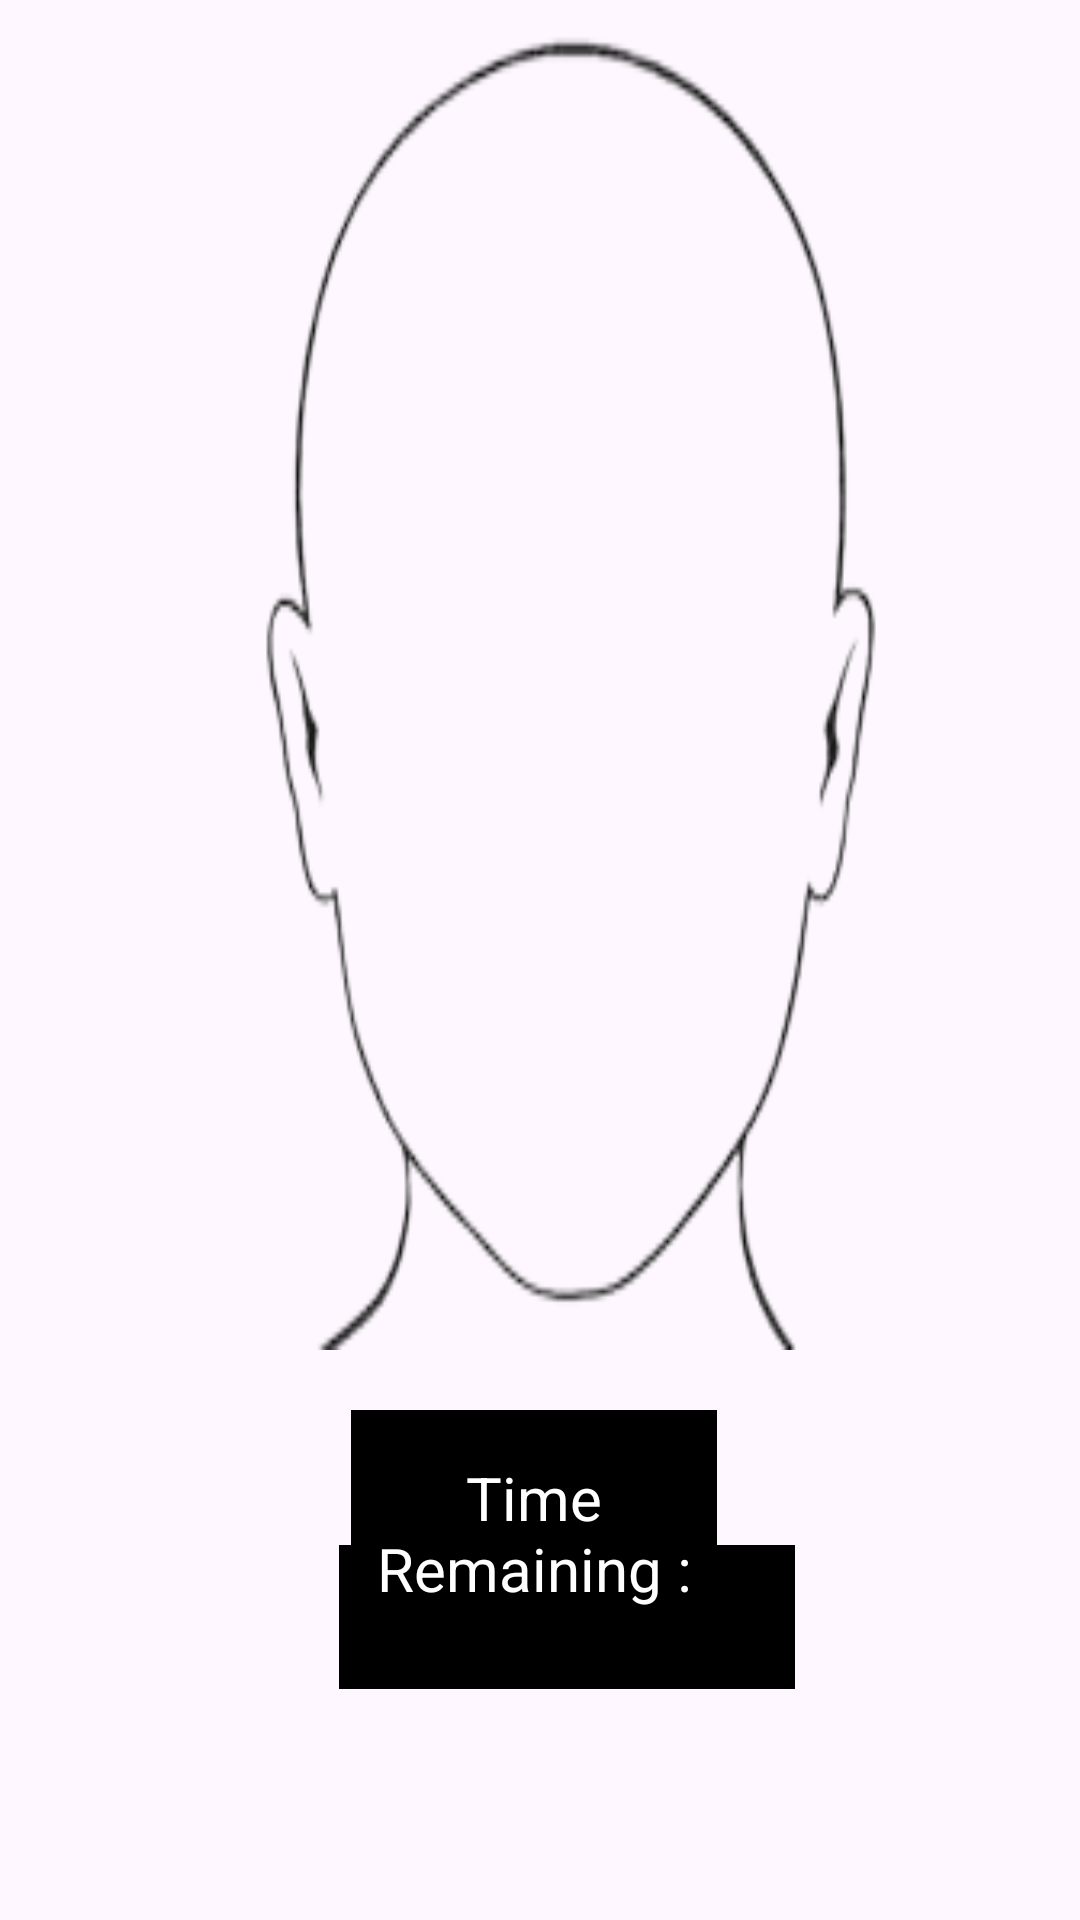

The Android layout XML behind this screen, and the referenced resources:
<!-- AndroidManifest.xml: application theme Theme.Grabi -->
<!-- res/layout/blinktest_activity.xml -->
<?xml version="1.0" encoding="utf-8"?>
<RelativeLayout xmlns:android="http://schemas.android.com/apk/res/android"

    xmlns:tools="http://schemas.android.com/tools"

    android:layout_width="match_parent"

    android:layout_height="match_parent"

    tools:context=".Blinktest">

    <TextureView

        android:id="@+id/textureView"

        android:layout_width="match_parent"

        android:layout_height="match_parent" />

    <ImageView

        android:id="@+id/frame_cutout_image_view"

        android:layout_width="300dp"

        android:layout_height="450dp"

        android:layout_alignParentStart="true"

        android:layout_alignParentEnd="true"

        android:layout_marginStart="59dp"

        android:layout_marginEnd="48dp"

        android:scaleType="fitXY"

        android:src="@drawable/frame_cutout" />

    <TextView

        android:id="@+id/blink_count_text_view"

        android:layout_width="203dp"

        android:layout_height="43dp"

        android:layout_below="@+id/frame_cutout_image_view"

        android:layout_alignParentStart="true"

        android:layout_alignParentEnd="true"

        android:layout_alignParentBottom="true"

        android:layout_marginStart="113dp"

        android:layout_marginTop="113dp"

        android:layout_marginEnd="95dp"

        android:layout_marginBottom="125dp"

        android:background="@color/black"

        android:gravity="center"

        android:text="Blink Count: 0"

        android:textColor="@color/white"
        android:textSize="20sp" />

    <TextView

        android:id="@+id/timer_text_view"

        android:layout_width="wrap_content"

        android:layout_height="82dp"

        android:layout_below="@+id/frame_cutout_image_view"

        android:layout_alignLeft="@+id/blink_count_text_view"

        android:layout_alignParentStart="true"

        android:layout_alignParentEnd="true"

        android:layout_marginStart="117dp"

        android:layout_marginLeft="4dp"

        android:layout_marginTop="20dp"

        android:layout_marginEnd="121dp"

        android:background="@color/black"

        android:gravity="center"

        android:padding="6dp"

        android:text="Time Remaining :"
        android:textColor="@color/white"
        android:textSize="20sp" />

</RelativeLayout>
<!-- resources referenced by this layout -->
<resources>
  <color name="black">#FF000000</color>
  <color name="white">#FFFFFFFF</color>
  <!-- drawable frame_cutout: png bitmap (drawable, 8622 bytes) -->
  <style name="Theme.Grabi" parent="Base.Theme.Grabi" />
  <style name="Base.Theme.Grabi" parent="Theme.Material3.DayNight.NoActionBar">
          
          
          <item name="colorPrimaryDark">@color/black</item>
          <item name="colorPrimary">@color/click</item>
      </style>
  <color name="click">#64cc4f</color>
</resources>
